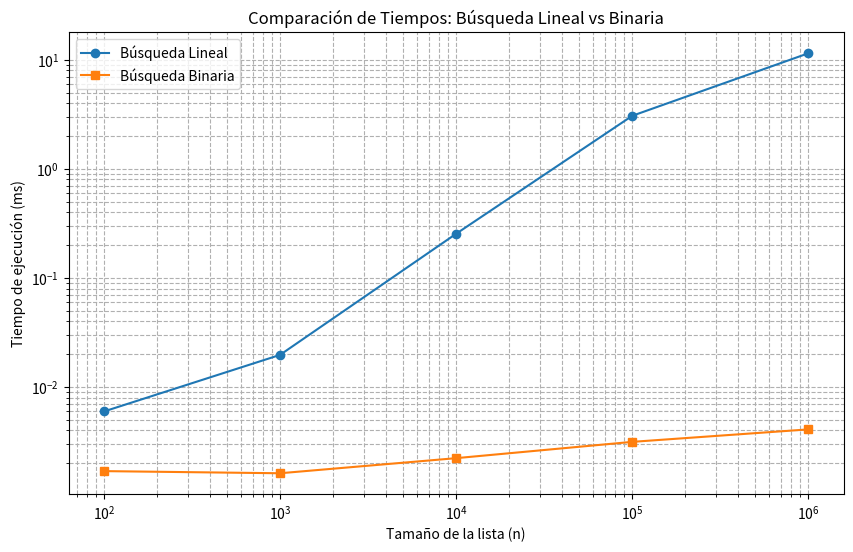

The matplotlib source for this figure:
import time
import random
import matplotlib.pyplot as plt

# --- Algoritmos de búsqueda ---

def busqueda_lineal(lista, objetivo):
    for i in range(len(lista)):
        if lista[i] == objetivo:
            return i
    return -1

def busqueda_binaria(lista, objetivo):
    izquierda, derecha = 0, len(lista) - 1
    while izquierda <= derecha:
        medio = (izquierda + derecha) // 2
        if lista[medio] == objetivo:
            return medio
        elif objetivo < lista[medio]:
            derecha = medio - 1
        else:
            izquierda = medio + 1
    return -1

# --- Función para medir tiempos ---

def medir_tiempo(funcion, lista, objetivo, repeticiones=3):
    total = 0
    for _ in range(repeticiones):
        inicio = time.perf_counter()
        funcion(lista, objetivo)
        fin = time.perf_counter()
        total += (fin - inicio) * 1000  # milisegundos
    return total / repeticiones

# --- Generar listas ordenadas de diferentes tamaños ---

valores_n = [100, 1000, 10000, 100000, 1000000]
listas = {n: sorted([random.randint(1, 1000000) for _ in range(n)]) for n in valores_n}
objetivo = random.randint(1, 1000000)  # Objetivo aleatorio para buscar

# --- Resultados de tiempos ---

# Almacenar tiempos
tiempos_lineal = []
tiempos_binaria = []

# Medir tiempos
print("n\tLineal(ms)\tBinaria(ms)")
for n in valores_n:
    lista = listas[n]
    tiempo_lineal = medir_tiempo(busqueda_lineal, lista, objetivo)
    tiempo_binaria = medir_tiempo(busqueda_binaria, lista, objetivo)
    tiempos_lineal.append(tiempo_lineal)
    tiempos_binaria.append(tiempo_binaria)
    print(f"{n}\t{tiempo_lineal:.5f}\t{tiempo_binaria:.5f}")


# Crear gráficos
plt.figure(figsize=(10, 6))
plt.plot(valores_n, tiempos_lineal, label='Búsqueda Lineal', marker='o')
plt.plot(valores_n, tiempos_binaria, label='Búsqueda Binaria', marker='s')
plt.xscale('log')  # Escala logarítmica para el eje x
plt.yscale('log')  # Escala logarítmica para el eje y
plt.xlabel('Tamaño de la lista (n)')
plt.ylabel('Tiempo de ejecución (ms)')
plt.title('Comparación de Tiempos: Búsqueda Lineal vs Binaria')
plt.legend()
plt.grid(True, which="both", ls="--")
plt.show()
